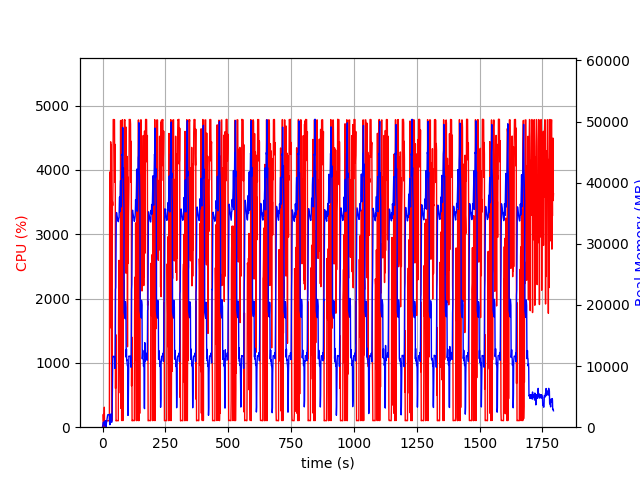

The table this chart was drawn from, first rows:
elapsed_time, nproc, cpu, mem_real, mem_virtual
3.981590270996094e-05, 1, 0.0, 7.785, 3185
1.006, 2, 28.8, 53.41, 163.9
2.013, 4, 13.9, 543.2, 2233
3.021, 4, 199.4, 798, 2529
4.029, 4, 100.3, 800.1, 2543
5.036, 3, 99.3, 673.8, 2098
6.043, 3, 99.3, 759.1, 2210
7.051, 4, 310.5, 816.4, 3027
8.058, 3, 3.0, 298.6, 1598
9.066, 3, 2.0, 233.9, 1530
10.07, 3, 0.0, 356.7, 1634
11.08, 10, 5.0, 1061, 4375
12.09, 5, 102.2, 659.5, 2561
13.1, 1, 2.0, 17.76, 46.23
14.1, 1, 99.2, 516.4, 1901
15.11, 1, 100.2, 584.4, 3187
16.12, 1, 100.3, 866.4, 3187
17.13, 1, 99.3, 1100, 5747
18.13, 1, 99.3, 1382, 5747
19.14, 1, 101.2, 1664, 5747
20.15, 1, 99.0, 1948, 5747
21.16, 1, 100.1, 2052, 5235
22.17, 1, 100.0, 2052, 5235
23.18, 1, 100.2, 2049, 5235
24.19, 1, 100.0, 2049, 5235
25.2, 1, 100.1, 2049, 5235
26.21, 1, 100.1, 2049, 5235
27.22, 1, 99.1, 2066, 5760
28.23, 1, 3394, 698.7, 9217
29.25, 1, 3938, 410.2, 9253
30.26, 1, 3969, 548.2, 9269
31.28, 1, 1546, 1484, 9825
32.29, 1, 4436, 1658, 9825
33.3, 1, 4314, 2170, 9825
34.32, 1, 4382, 1406, 9833
35.34, 1, 2017, 809.6, 10857
36.35, 1, 100.3, 809.6, 10857
37.35, 1, 100.2, 860.4, 10857
38.36, 1, 2396, 2853, 10405
39.41, 1, 3507, 6363, 13517
40.42, 1, 3445, 10700, 26339
41.43, 1, 3788, 11593, 26339
42.45, 1, 4782, 11593, 26339
43.47, 1, 4781, 11593, 26339
44.49, 1, 4781, 11561, 26339
45.51, 1, 4774, 11561, 26339
46.53, 1, 4781, 11561, 26339
47.54, 1, 4779, 11561, 26339
48.56, 1, 3808, 11279, 26339
49.57, 1, 4397, 9611, 27153
50.59, 1, 4174, 14932, 42337
51.6, 1, 602.6, 22520, 42337
52.61, 1, 1438, 22852, 62817
53.62, 1, 99.2, 29948, 62817
54.63, 1, 104.1, 34616, 62817
55.63, 1, 102.3, 35121, 62817
56.64, 1, 103.2, 34868, 62817
57.65, 1, 103.2, 34546, 62817
58.66, 1, 102.2, 34276, 62817
59.66, 1, 102.3, 34048, 62817
... 1,711 more rows
